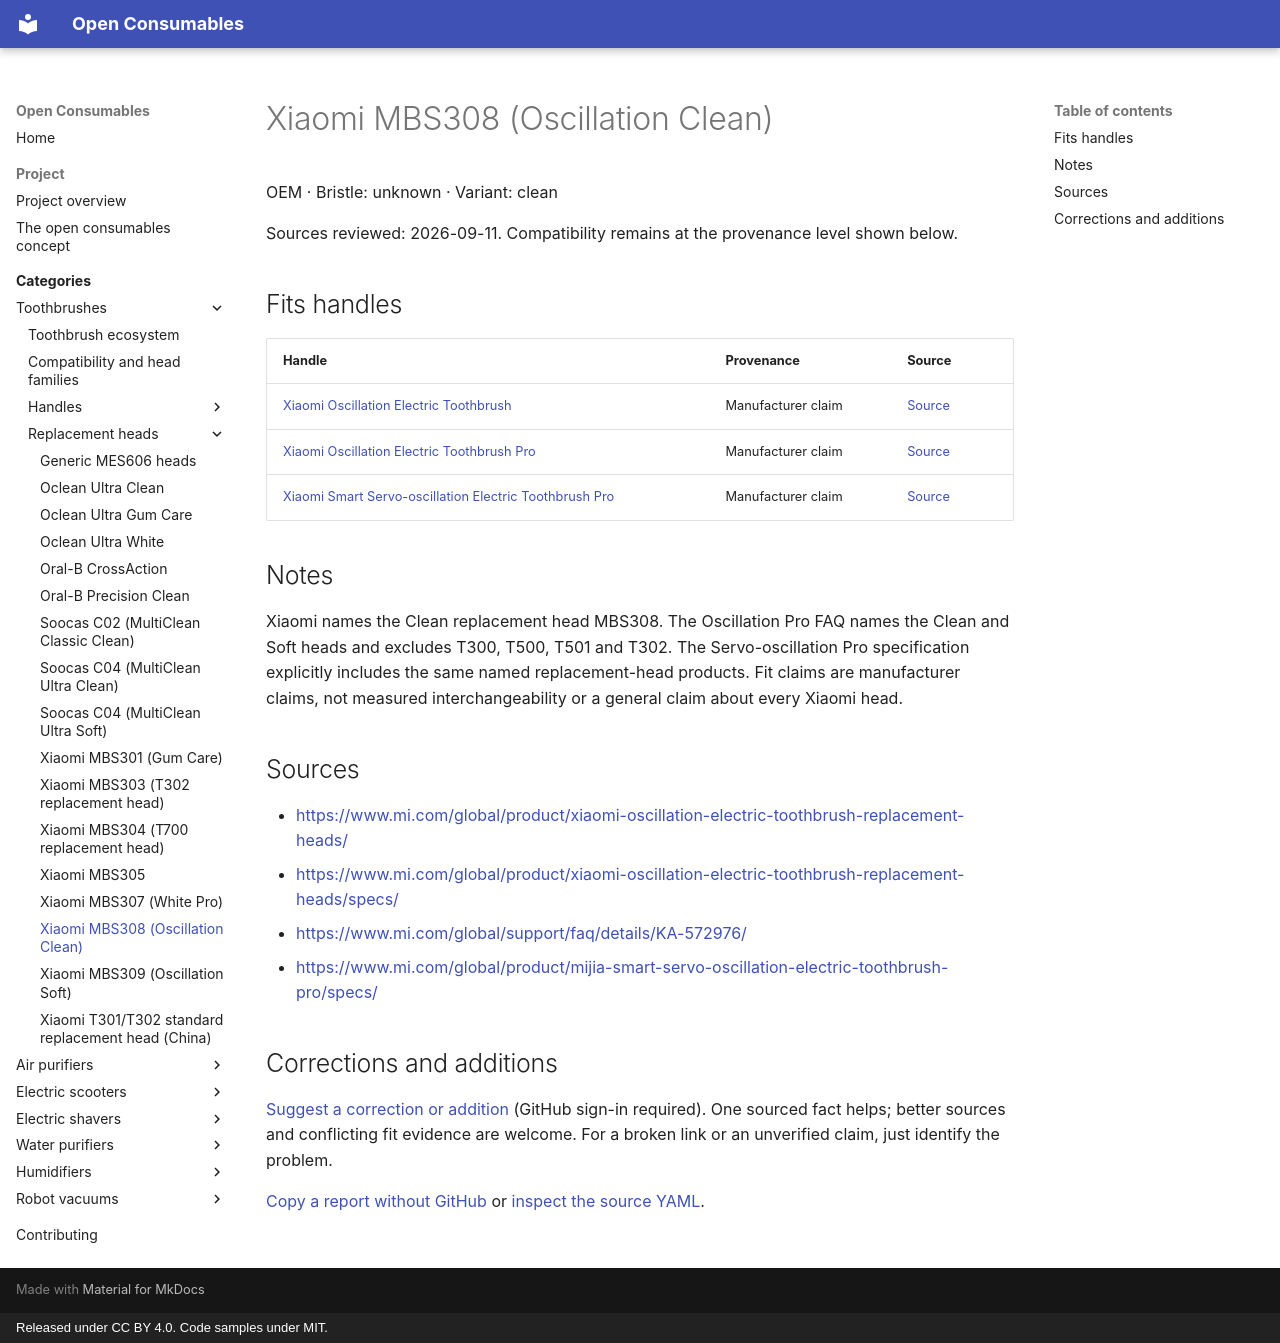

repository: openconsumables/openconsumables.github.io · page: categories/toothbrushes/heads/xiaomi-mbs308/index.html · generator: mkdocs · copyright: Released under CC BY 4.0. Code samples under MIT.

---
source_yaml: data/toothbrushes/heads/xiaomi-mbs308.yml
---

<!-- generated from data/. Do not hand-edit; run tools/build_pages.py -->

# Xiaomi MBS308 (Oscillation Clean)

OEM · Bristle: unknown · Variant: clean

Sources reviewed: 2026-09-11. Compatibility remains at the provenance level shown below.

## Fits handles

| Handle | Provenance | Source |
|---|---|---|
| [Xiaomi Oscillation Electric Toothbrush](../handles/xiaomi-oscillation-electric-toothbrush.md) | Manufacturer claim | [Source](<https://www.mi.com/global/support/faq/details/KA-572976/>) |
| [Xiaomi Oscillation Electric Toothbrush Pro](../handles/xiaomi-oscillation-electric-toothbrush-pro.md) | Manufacturer claim | [Source](<https://www.mi.com/global/support/faq/details/KA-572976/>) |
| [Xiaomi Smart Servo-oscillation Electric Toothbrush Pro](../handles/xiaomi-mijia-smart-servo-oscillation-electric-toothbrush-pro.md) | Manufacturer claim | [Source](<https://www.mi.com/global/product/mijia-smart-servo-oscillation-electric-toothbrush-pro/specs/>) |

## Notes

Xiaomi names the Clean replacement head MBS308. The Oscillation Pro FAQ
names the Clean and Soft heads and excludes T300, T500, T501 and T302.
The Servo-oscillation Pro specification explicitly includes the same named
replacement-head products. Fit claims are manufacturer claims, not measured
interchangeability or a general claim about every Xiaomi head.

## Sources

- <https://www.mi.com/global/product/xiaomi-oscillation-electric-toothbrush-replacement-heads/>
- <https://www.mi.com/global/product/xiaomi-oscillation-electric-toothbrush-replacement-heads/specs/>
- <https://www.mi.com/global/support/faq/details/KA-572976/>
- <https://www.mi.com/global/product/mijia-smart-servo-oscillation-electric-toothbrush-pro/specs/>

## Corrections and additions

[Suggest a correction or addition](https://github.com/openconsumables/openconsumables.github.io/issues/new?template=evidence-report.md&title=Reference%3A+xiaomi-mbs308&body=Device%2Fpart+or+page%3A+toothbrushes%2Fheads%2Fxiaomi-mbs308+%28https%3A%2F%2Fopenconsumables.org%2Fcategories%2Ftoothbrushes%2Fheads%2Fxiaomi-mbs308%2F%29%0ACorrection+or+addition%3A+%0ASource%3A+%0AUncertainty%3A+%0A) (GitHub sign-in required). One sourced fact helps; better sources and conflicting fit evidence are welcome. For a broken link or an unverified claim, just identify the problem.

[Copy a report without GitHub](../../../contributing.md#send-a-short-report) or [inspect the source YAML](https://github.com/openconsumables/openconsumables.github.io/blob/master/data/toothbrushes/heads/xiaomi-mbs308.yml).
